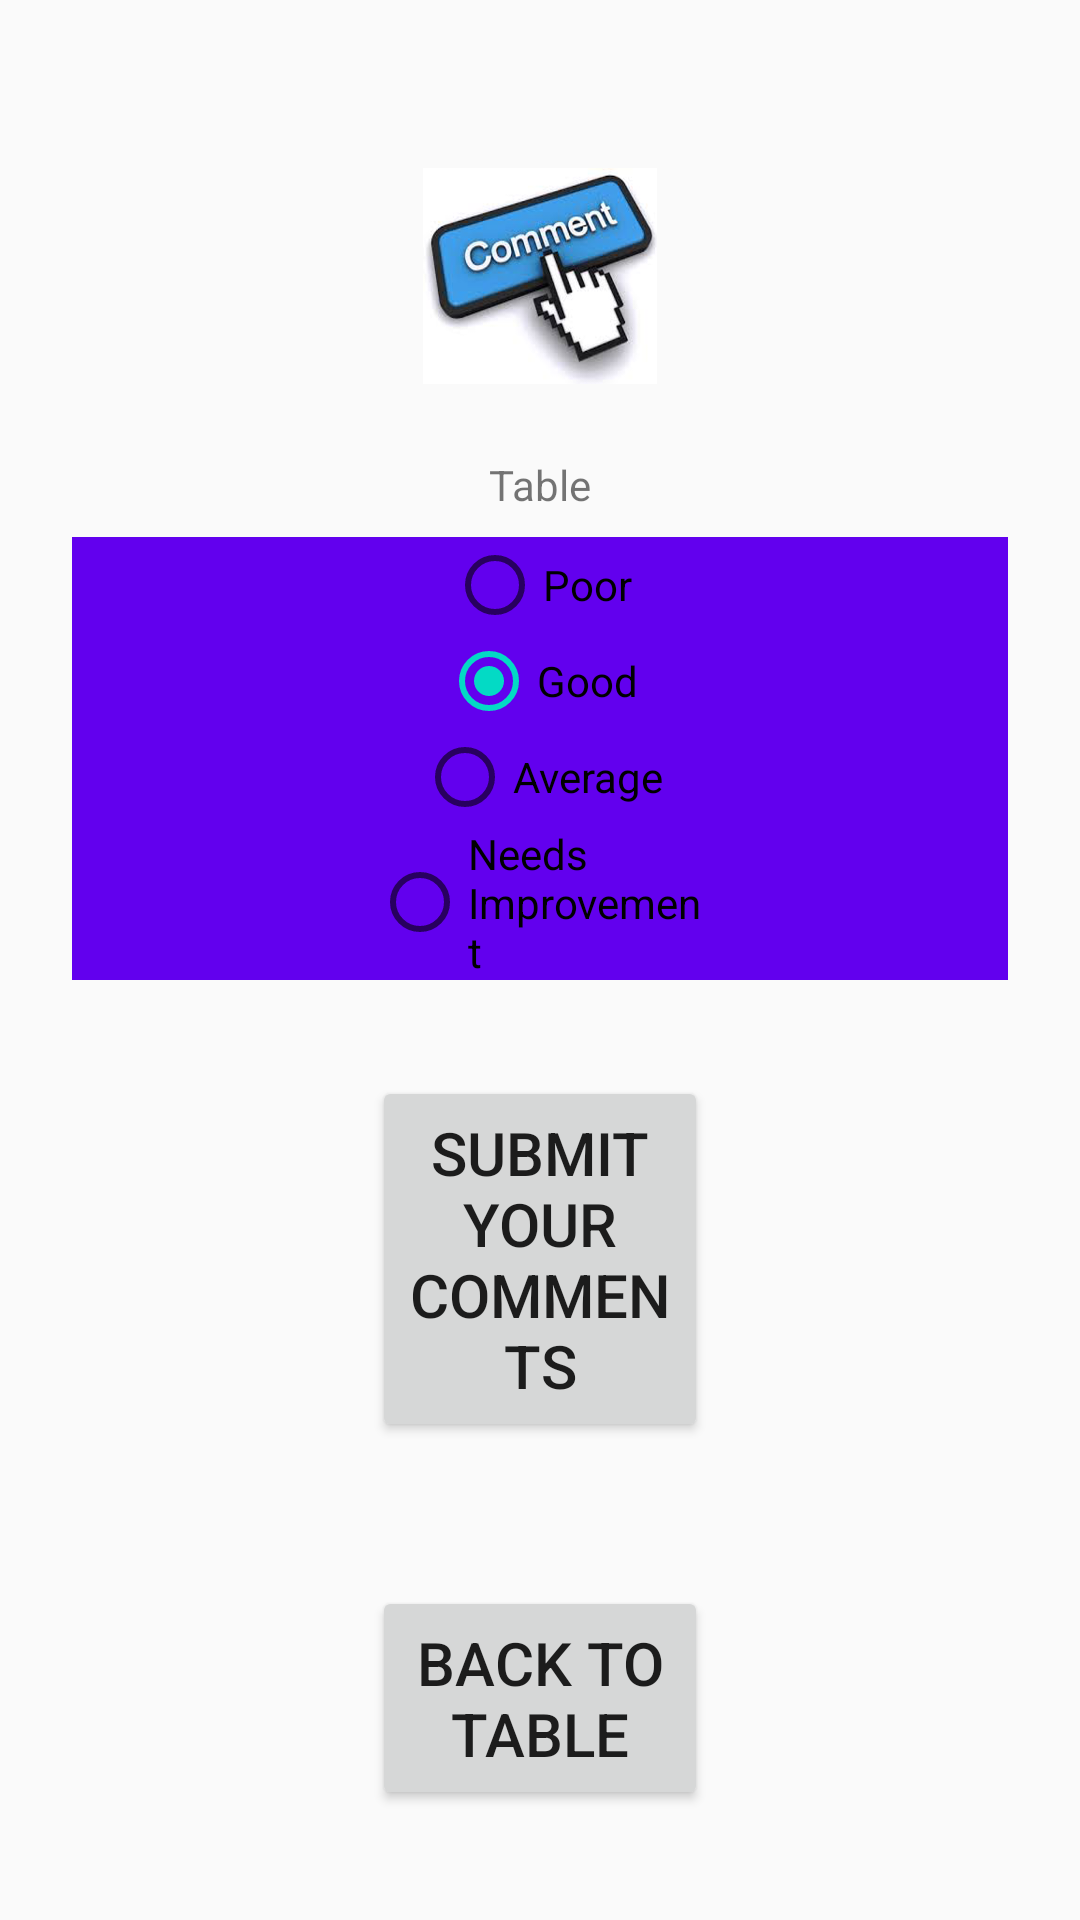

Produce the Android XML layout that renders to this screen, including the resource entries it uses.
<!-- AndroidManifest.xml: application theme AppTheme -->
<!-- res/layout/activity_guest_comments.xml -->
<?xml version="1.0" encoding="utf-8"?>
<android.support.design.widget.CoordinatorLayout xmlns:android="http://schemas.android.com/apk/res/android"
    xmlns:app="http://schemas.android.com/apk/res-auto"
    xmlns:tools="http://schemas.android.com/tools"
    android:layout_width="match_parent"
    android:layout_height="match_parent"
    android:fitsSystemWindows="true"
    tools:context="com.dhakaregency.guest_comments">



    <include layout="@layout/content_guest_comments" />


</android.support.design.widget.CoordinatorLayout>
<!-- res/layout/content_guest_comments.xml (included above) -->
<?xml version="1.0" encoding="utf-8"?>
<ScrollView xmlns:android="http://schemas.android.com/apk/res/android"
    android:layout_width="fill_parent"
    android:layout_height="fill_parent"
    android:fitsSystemWindows="true"
    >

    <LinearLayout
        android:orientation="vertical"
        android:layout_width="match_parent"
        android:layout_height="wrap_content"
        android:paddingTop="56dp"
        android:paddingLeft="24dp"
        android:paddingRight="24dp"
        android:weightSum="1">

        <ImageView android:src="@mipmap/comments"
            android:layout_width="282dp"
            android:layout_height="72dp"
            android:layout_marginBottom="24dp"
            android:layout_gravity="center_horizontal"
            android:layout_weight="0.19" />
<TextView
    android:layout_width="wrap_content"
    android:layout_height="wrap_content"
    android:text="Table"
    android:layout_gravity="center_horizontal"
    android:id="@+id/textviewComTable"/>
        <android.support.design.widget.AppBarLayout
            android:layout_width="match_parent"
            android:layout_height="wrap_content"
            android:layout_marginTop="8dp"
            android:layout_marginBottom="8dp"
            >
            <RadioGroup android:id="@+id/rdoGroup"
                android:layout_width="match_parent"
                android:layout_height="wrap_content"
                android:text="Choose Service Rating"
                android:gravity="center_horizontal"
                android:layout_marginLeft="100dp"
                android:layout_marginRight="100dp"
                >
                <RadioButton
                    android:layout_width="wrap_content"
                    android:layout_height="wrap_content"
                    android:text="Poor"
                    android:id="@+id/rdoPoor"
                    android:hint="Poor"
                    />
                <RadioButton
                    android:layout_width="wrap_content"
                    android:layout_height="wrap_content"
                    android:text="Good"
                    android:id="@+id/rdoGood"
                    android:hint="Good"
                    android:checked="true"
                    />
                <RadioButton
                    android:layout_width="wrap_content"
                    android:layout_height="wrap_content"
                    android:text="Average"
                    android:id="@+id/rdoAverage"
                    android:hint="Average"
                    />
                <RadioButton
                    android:layout_width="wrap_content"
                    android:layout_height="wrap_content"
                    android:text="Needs Improvement"
                    android:id="@+id/rdoNeedImprovement"
                    android:hint="Needs Improvements"
                    />
            </RadioGroup>
        </android.support.design.widget.AppBarLayout>


        <android.support.v7.widget.AppCompatButton
            android:id="@+id/btnSubmitComments"
            android:layout_width="fill_parent"
            android:layout_height="wrap_content"
            android:layout_marginTop="24dp"
            android:layout_marginBottom="24dp"
            android:padding="12dp"
            android:text="Submit Your Comments"
            android:layout_marginLeft="100dp"
            android:layout_marginRight="100dp"
            android:layout_weight="0.09"
            android:textSize="20dp" />
        <android.support.v7.widget.AppCompatButton
            android:id="@+id/btnBackToConfirmTable"
            android:layout_width="fill_parent"
            android:layout_height="wrap_content"
            android:layout_marginTop="24dp"
            android:layout_marginBottom="24dp"
            android:padding="12dp"
            android:text="Back To Table"
            android:layout_marginLeft="100dp"
            android:layout_marginRight="100dp"
            android:layout_weight="0.09"
            android:textSize="20dp" />
    </LinearLayout>
</ScrollView>
<!-- resources referenced by this layout -->
<resources>
  <!-- mipmap comments: png bitmap (mipmap-hdpi, 135706 bytes) -->
  <style name="AppTheme" parent="Theme.AppCompat.Light.DarkActionBar">
          
          <item name="colorPrimary">@color/colorPrimary</item>
          <item name="colorPrimaryDark">@color/colorPrimaryDark</item>
          <item name="colorAccent">@color/colorAccent</item>
      </style>
  <!-- not gathered from this repository: default colours our renderer supplied (Android Studio template values) -->
  <color name="colorPrimary">#FF6200EE</color>
  <color name="colorPrimaryDark">#FF3700B3</color>
  <color name="colorAccent">#FF03DAC5</color>
</resources>
